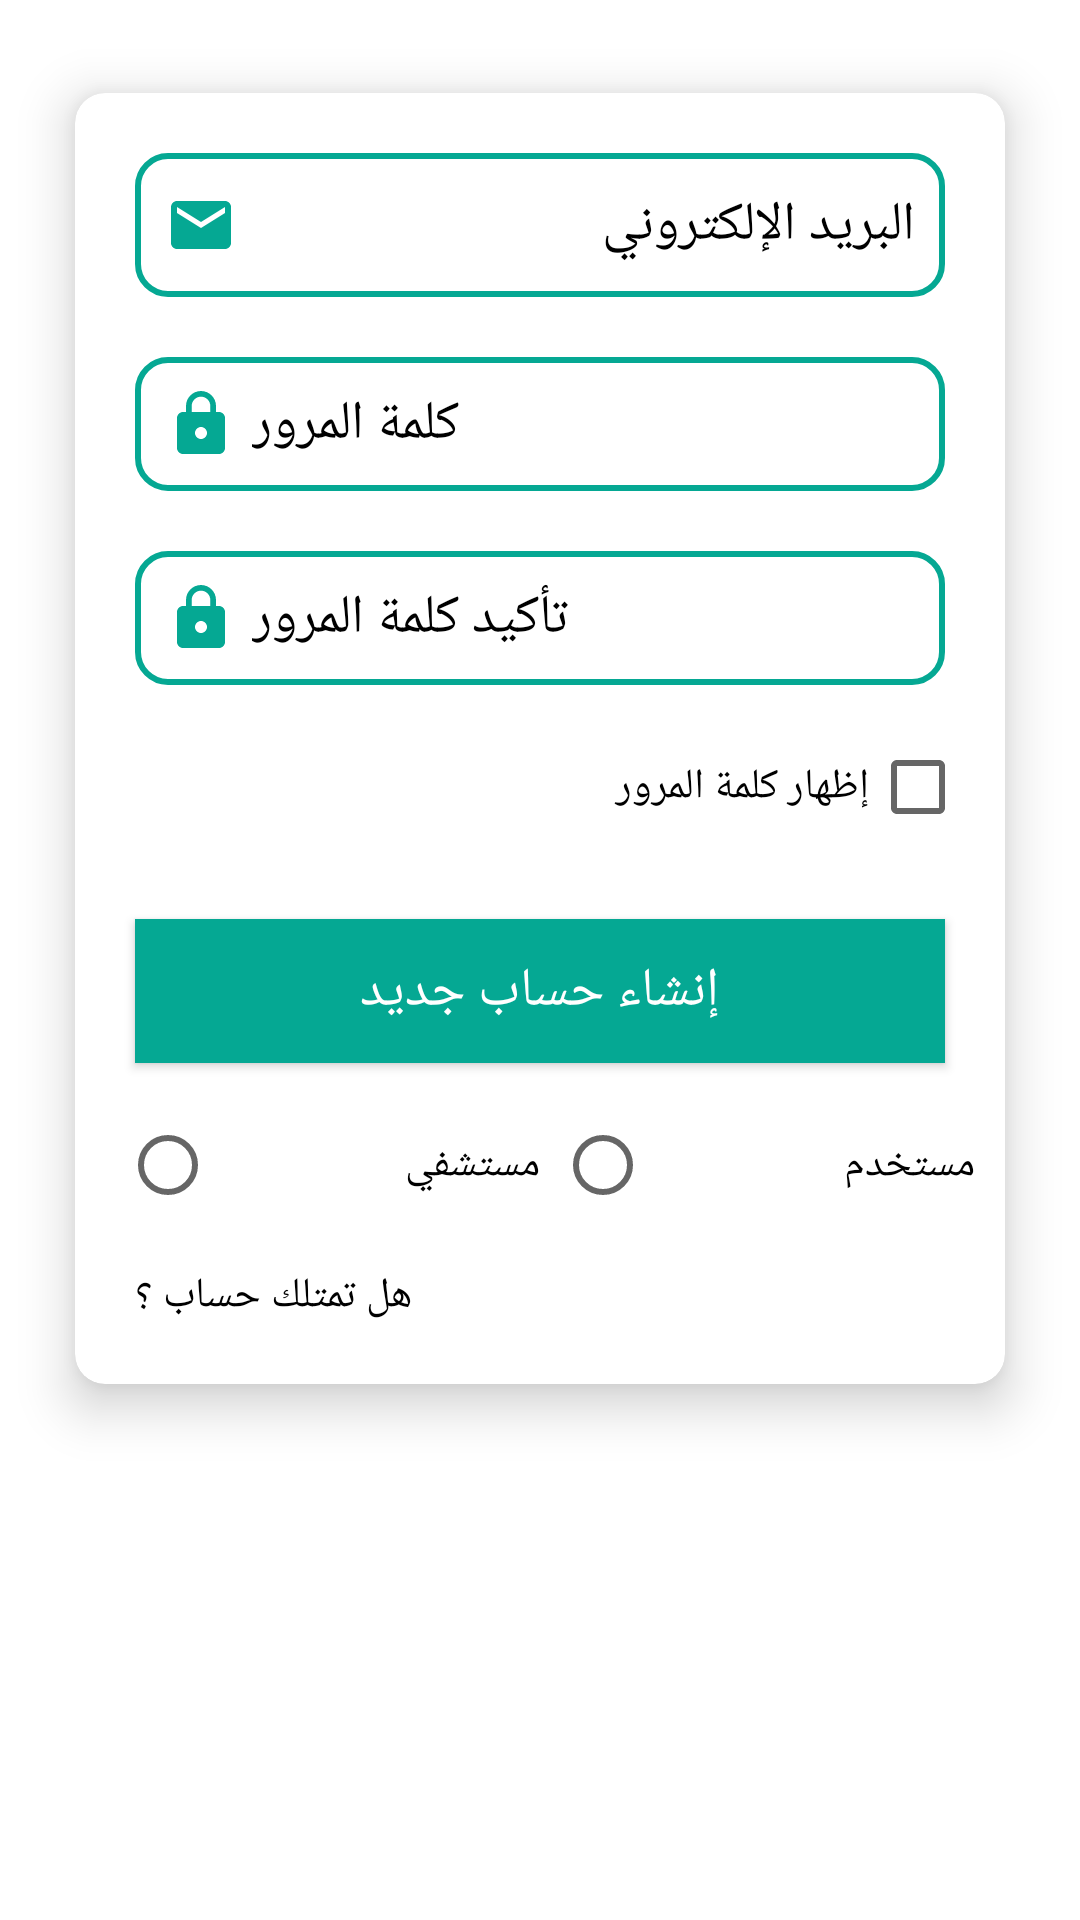

Reconstruct the res/layout file that produces this screen, plus the resources it refers to.
<!-- AndroidManifest.xml: application theme Theme.Booking -->
<!-- res/layout/activity_registration.xml -->
<?xml version="1.0" encoding="utf-8"?>
<LinearLayout xmlns:android="http://schemas.android.com/apk/res/android"
    xmlns:app="http://schemas.android.com/apk/res-auto"
    xmlns:tools="http://schemas.android.com/tools"
    android:layout_width="match_parent"
    android:layout_height="match_parent"
    tools:context=".user_access.registration"
    android:orientation="vertical"
    android:background="@color/white">
    <androidx.core.widget.NestedScrollView
        android:layout_width="match_parent"
        android:layout_height="match_parent"

        >
        <RelativeLayout
            android:layout_width="match_parent"
            android:layout_height="match_parent"
            >
            <androidx.cardview.widget.CardView
                android:layout_width="match_parent"
                android:layout_height="wrap_content"
                app:cardElevation="10dp"
                android:id="@+id/cardview"
                app:cardCornerRadius="10dp"
                android:layout_margin="10dp"
                android:layout_marginBottom="20dp"
                app:cardBackgroundColor="@color/white"
                app:cardMaxElevation="12dp"
                app:cardPreventCornerOverlap="true"
                app:cardUseCompatPadding="true"
                android:layout_below="@+id/imageView_view"
                >
                <RelativeLayout
                    android:layout_width="match_parent"
                    android:layout_height="match_parent"
                    android:padding="10dp"
                    >

                    <EditText
                        android:id="@+id/email_registration"
                        android:layout_width="match_parent"
                        android:layout_height="wrap_content"
                        android:layout_marginStart="10dp"
                        android:layout_marginTop="10dp"
                        android:layout_marginEnd="10dp"
                        android:layout_marginBottom="10dp"
                        android:background="@drawable/edittext_shaps"
                        android:drawableStart="@drawable/ic_baseline_email_24"
                        android:drawablePadding="5dp"
                        android:ems="10"
                        android:hint="البريد الإلكتروني"
                        android:inputType="textEmailAddress"
                        android:minHeight="48dp"
                        android:padding="10dp"
                        android:textColor="@color/black"
                        android:textColorHint="@android:color/black"
                        android:textSize="18sp" />


                    <LinearLayout
                        android:id="@+id/password"
                        android:layout_width="match_parent"
                        android:layout_height="wrap_content"
                        android:layout_below="@id/email_registration"
                        android:orientation="horizontal">

                        <EditText
                            android:id="@+id/password_registration"
                            android:layout_width="match_parent"
                            android:layout_height="wrap_content"
                            android:layout_below="@id/email_registration"
                            android:layout_margin="10dp"
                            android:background="@drawable/edittext_shaps"
                            android:drawableStart="@drawable/ic_baseline_lock_24"
                            android:drawablePadding="5dp"
                            android:ems="10"
                            android:hint="كلمة المرور"
                            android:inputType="textPassword"
                            android:padding="10dp"

                            android:textColor="@color/black"
                            android:textColorHint="@android:color/black"

                            android:textSize="18sp" />
                    </LinearLayout>

                    <LinearLayout
                        android:layout_width="match_parent"
                        android:layout_height="wrap_content"
                        android:orientation="horizontal"
                        android:id="@+id/confirm"
                        android:layout_below="@id/password">

                        <EditText
                            android:id="@+id/confirm_registration"
                            android:layout_width="match_parent"
                            android:layout_height="wrap_content"
                            android:ems="10"

                            android:textColor="@color/black"
                            android:inputType="textPassword"
                            android:hint="تأكيد كلمة المرور"
                            android:drawableStart="@drawable/ic_baseline_lock_24"
                            android:textColorHint="@android:color/black"
                            android:drawablePadding="5dp"
                            android:layout_below="@id/password_registration"
                            android:background="@drawable/edittext_shaps"
                            android:textSize="18sp"
                            android:padding="10dp"
                            android:layout_margin="10dp"/>


                    </LinearLayout>
                    <LinearLayout
                        android:orientation="horizontal"
                        android:layout_height="wrap_content"
                        android:layout_width="match_parent"
                        android:layout_marginEnd="10dp"
                        android:layout_marginStart="10dp"
                        android:id="@+id/show"
                        android:layout_below="@id/confirm">

                    <TextView android:layout_height="match_parent"
                        android:layout_width="match_parent"
                        android:text="إظهار كلمة المرور"
                        android:gravity="center|start"
                        android:textColor="@color/black"
                        android:layout_weight="1"
                        android:textSize="14sp">
                    </TextView>

                    <CheckBox android:layout_height="match_parent"
                        android:layout_width="50dp"
                        android:id="@+id/show_password_regist"
                        android:layout_weight="1">
                    </CheckBox>

                </LinearLayout>

                    <androidx.appcompat.widget.AppCompatButton
                        android:id="@+id/registration_button"
                        android:layout_width="match_parent"
                        android:layout_height="wrap_content"
                        android:layout_below="@id/show"
                        android:layout_centerHorizontal="true"
                        android:layout_marginStart="10dp"
                        android:layout_marginTop="20dp"

                        android:layout_marginEnd="10dp"
                        android:layout_marginBottom="10dp"

                        android:textColor="@color/white"

                        android:background="@color/color1"
                        android:text="إنشاء حساب جديد"
                        android:textAllCaps="false"
                        android:textSize="18sp" />


                    <RadioGroup
                        android:id="@+id/radiogroup"
                        android:layout_width="match_parent"
                        android:layout_height="wrap_content"
                        android:layout_below="@+id/registration_button"
                        android:orientation="horizontal">
                        <RadioButton
                            android:id="@+id/redio_hospital"
                            android:layout_width="match_parent"
                            android:layout_height="wrap_content"
                            android:layout_marginStart="5dp"
                            android:text="مستشفي "
                            android:layout_weight="1"
                            android:textColor="@android:color/black" />

                        <RadioButton
                            android:id="@+id/radio_user"
                            android:layout_width="match_parent"
                            android:layout_height="wrap_content"
                            android:layout_marginStart="5dp"
                            android:text="مستخدم"
                            android:layout_weight="1"
                            android:textColor="@android:color/black" />
                    </RadioGroup>

                    <TextView
                        android:layout_width="wrap_content"
                        android:layout_height="wrap_content"
                        android:layout_below="@id/radiogroup"
                        android:layout_marginStart="10dp"
                        android:layout_marginTop="10dp"
                        android:layout_marginEnd="10dp"
                        android:layout_marginBottom="10dp"
                        android:id="@+id/return_to_login"
                        android:text=" هل تمتلك حساب ؟"
                        android:textColor="@android:color/black"
                        />

                </RelativeLayout>
            </androidx.cardview.widget.CardView>
        </RelativeLayout>
    </androidx.core.widget.NestedScrollView>
</LinearLayout>
<!-- resources referenced by this layout -->
<resources>
  <color name="black">#FF000000</color>
  <color name="color1">#05a893</color>
  <color name="white">#FFFFFFFF</color>
  <!-- drawable edittext_shaps (drawable) -->
  <?xml version="1.0" encoding="utf-8"?>
  <shape xmlns:android="http://schemas.android.com/apk/res/android">
      <corners android:radius="10dp"
          >
      </corners>
      <stroke android:width="2dp"
          android:color="@color/color1"
          >
      </stroke>
  </shape>
  <!-- drawable ic_baseline_email_24 (drawable) -->
  <vector xmlns:android="http://schemas.android.com/apk/res/android"
      android:width="24dp"
      android:height="24dp"
      android:viewportWidth="24"
      android:viewportHeight="24"
      android:tint="@color/color1">
    <path
        android:fillColor="@android:color/white"
        android:pathData="M20,4L4,4c-1.1,0 -1.99,0.9 -1.99,2L2,18c0,1.1 0.9,2 2,2h16c1.1,0 2,-0.9 2,-2L22,6c0,-1.1 -0.9,-2 -2,-2zM20,8l-8,5 -8,-5L4,6l8,5 8,-5v2z"/>
  </vector>
  <!-- drawable ic_baseline_lock_24 (drawable) -->
  <vector xmlns:android="http://schemas.android.com/apk/res/android"
      android:width="24dp"
      android:height="24dp"
      android:viewportWidth="24"
      android:viewportHeight="24"
      android:tint="@color/color1">
    <path
        android:fillColor="@android:color/white"
        android:pathData="M18,8h-1L17,6c0,-2.76 -2.24,-5 -5,-5S7,3.24 7,6v2L6,8c-1.1,0 -2,0.9 -2,2v10c0,1.1 0.9,2 2,2h12c1.1,0 2,-0.9 2,-2L20,10c0,-1.1 -0.9,-2 -2,-2zM12,17c-1.1,0 -2,-0.9 -2,-2s0.9,-2 2,-2 2,0.9 2,2 -0.9,2 -2,2zM15.1,8L8.9,8L8.9,6c0,-1.71 1.39,-3.1 3.1,-3.1 1.71,0 3.1,1.39 3.1,3.1v2z"/>
  </vector>
  <style name="Theme.Booking" parent="Theme.MaterialComponents.DayNight.NoActionBar">
          
          <item name="colorPrimary">@color/color1</item>
          <item name="colorPrimaryVariant">@color/color1</item>
          <item name="colorOnPrimary">@color/white</item>
          
          <item name="colorSecondary">@color/teal_200</item>
          <item name="colorSecondaryVariant">@color/teal_700</item>
          <item name="colorOnSecondary">@color/black</item>
          
          <item name="android:statusBarColor" tools:targetApi="l">?attr/colorPrimaryVariant</item>
          
      </style>
  <color name="teal_200">#FF03DAC5</color>
  <color name="teal_700">#FF018786</color>
</resources>
